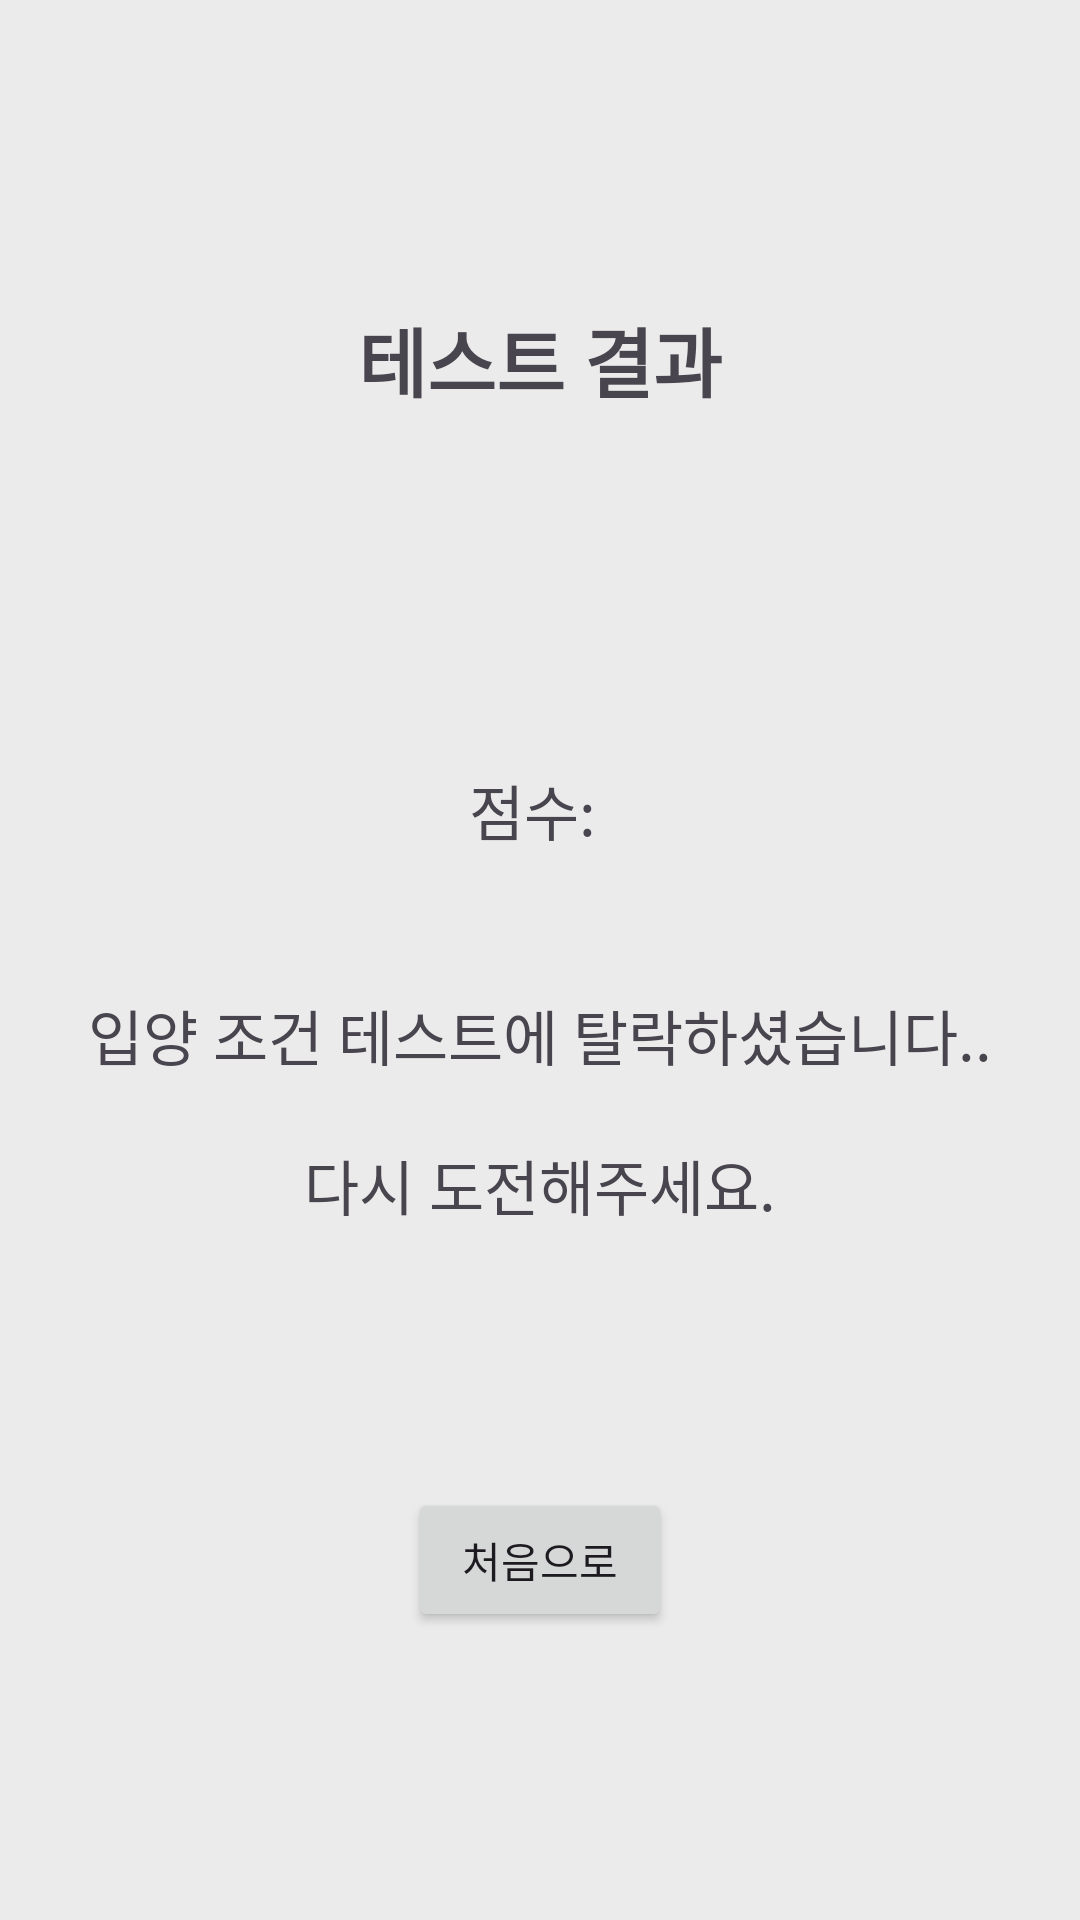

The Android layout XML behind this screen, and the referenced resources:
<!-- AndroidManifest.xml: application theme Theme.Madcamp_week1_tab1_try -->
<!-- res/layout/fragment_result_fault.xml -->
<?xml version="1.0" encoding="utf-8"?>
<LinearLayout xmlns:android="http://schemas.android.com/apk/res/android"
    android:layout_width="match_parent"
    android:layout_height="match_parent"
    android:orientation="vertical"
    android:gravity="center"
    android:background="#EBEBEB">

    <TextView
        android:id="@+id/resultTextView"
        android:layout_width="match_parent"
        android:layout_height="200dp"
        android:gravity="center"
        android:textSize="25dp"
        android:textStyle="bold"
        android:text="테스트 결과" />

    <TextView
        android:id="@+id/scoreTextView"
        android:layout_width="match_parent"
        android:layout_height="100dp"
        android:gravity="center"
        android:textSize="20dp"
        android:text="점수: " />

    <TextView
        android:layout_width="match_parent"
        android:layout_height="50dp"
        android:gravity="center"
        android:textSize="20dp"
        android:text="입양 조건 테스트에 탈락하셨습니다.." />
    <TextView
        android:layout_width="match_parent"
        android:layout_height="50dp"
        android:gravity="center"
        android:textSize="20dp"
        android:text="다시 도전해주세요." />

    <LinearLayout
        android:layout_width="match_parent"
        android:layout_height="200dp"
        android:gravity="center">

        <Button
            android:id="@+id/backButton"
            android:layout_width="wrap_content"
            android:layout_height="wrap_content"
            android:layout_gravity="center"
            android:text="처음으로" />

    </LinearLayout>

</LinearLayout>
<!-- resources referenced by this layout -->
<resources>
  <style name="Theme.Madcamp_week1_tab1_try" parent="Base.Theme.Madcamp_week1_tab1_try" />
  <style name="Base.Theme.Madcamp_week1_tab1_try" parent="Theme.Material3.DayNight.NoActionBar">
          
          
      </style>
</resources>
